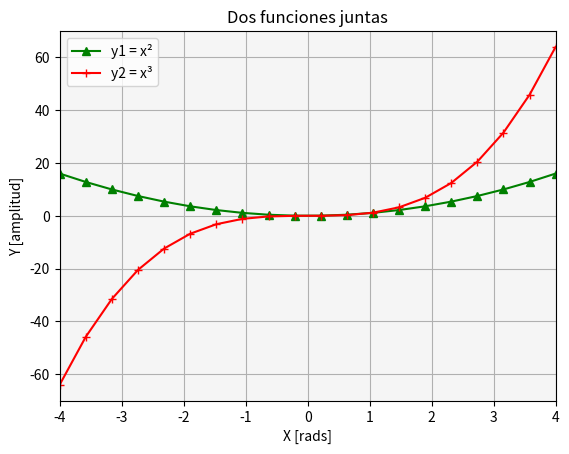

Write the Python code that produced this figure.
import numpy as np
import matplotlib.pyplot as plt

def multi_plot():
    x = list(np.linspace(-4, 4, 20))
    y1 = [i**2 for i in x]
    y2 = [i**3 for i in x]

    fig = plt.figure()
    ax = fig.add_subplot()

    ax.plot(x, y1, color='green', marker='^', label='y1 = x²')
    ax.plot(x, y2, color='red', marker='+', label='y2 = x³')

    ax.set_facecolor('whitesmoke')
    ax.set_title("Dos funciones juntas")
    ax.set_xlabel("X [rads]")
    ax.set_ylabel("Y [amplitud]")
    ax.set_xlim([-4, 4])
    ax.set_ylim([-70, 70])
    ax.legend()
    ax.grid(True)

    plt.show()

if __name__ == '__main__':
    print("Bienvenidos a otra clase con Python")
    print("Line Plot")
    multi_plot()
    print("terminamos")
